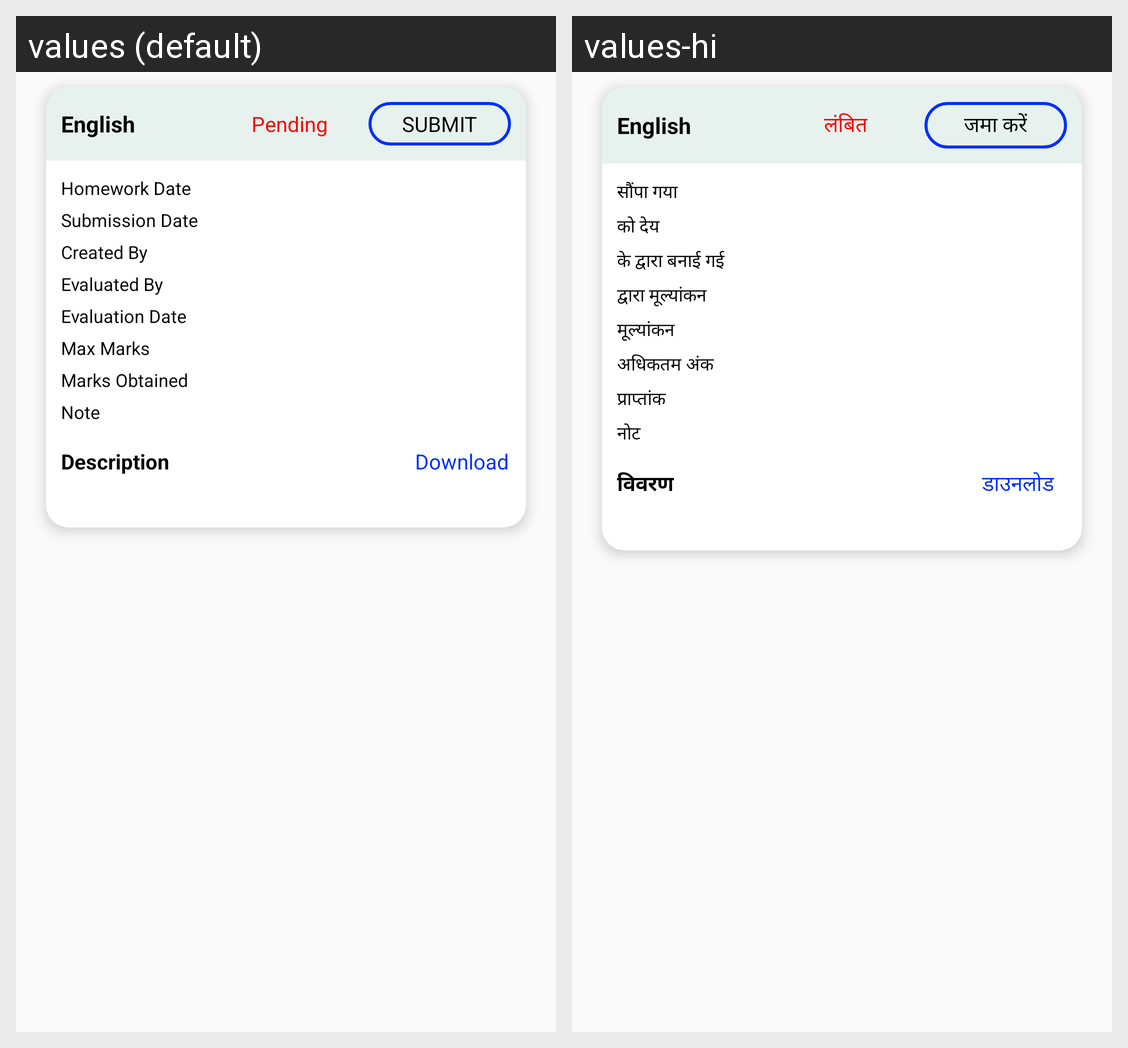

The Android screen above is rendered under two locales of the same app. Produce the string resources it draws, with the default and per-locale values.
Android screen res/layout/adapter_student_homework_new.xml rendered under 2 locales, left to right: values (default), values-hi. Device: Nexus 5 (rendered at 1080×1920; each locale shown at half size, 540×960, under a caption strip naming it); theme AppTheme.
Strings drawn on this screen, with the default value and each locale's value (text and hints the layout hard-codes, and strings that could not be matched under every locale, appear in the picture but are not listed):

Pending
  values: Pending
  values-hi: लंबित

submit
  values: SUBMIT
  values-hi: जमा करें

assigned_on
  values: Homework Date
  values-hi: सौंपा गया

due_on
  values: Submission Date
  values-hi: को देय

createdBy
  values: Created By
  values-hi: के द्वारा बनाई गई

evaluatedBy
  values: Evaluated By
  values-hi: द्वारा मूल्यांकन

evaluationDate
  values: Evaluation Date
  values-hi: मूल्यांकन

max
  values: Max Marks
  values-hi: अधिकतम अंक

MarksObtained
  values: Marks Obtained
  values-hi: प्राप्तांक

note
  values: Note
  values-hi: नोट

description
  values: Description
  values-hi: विवरण

download
  values: Download
  values-hi: डाउनलोड
